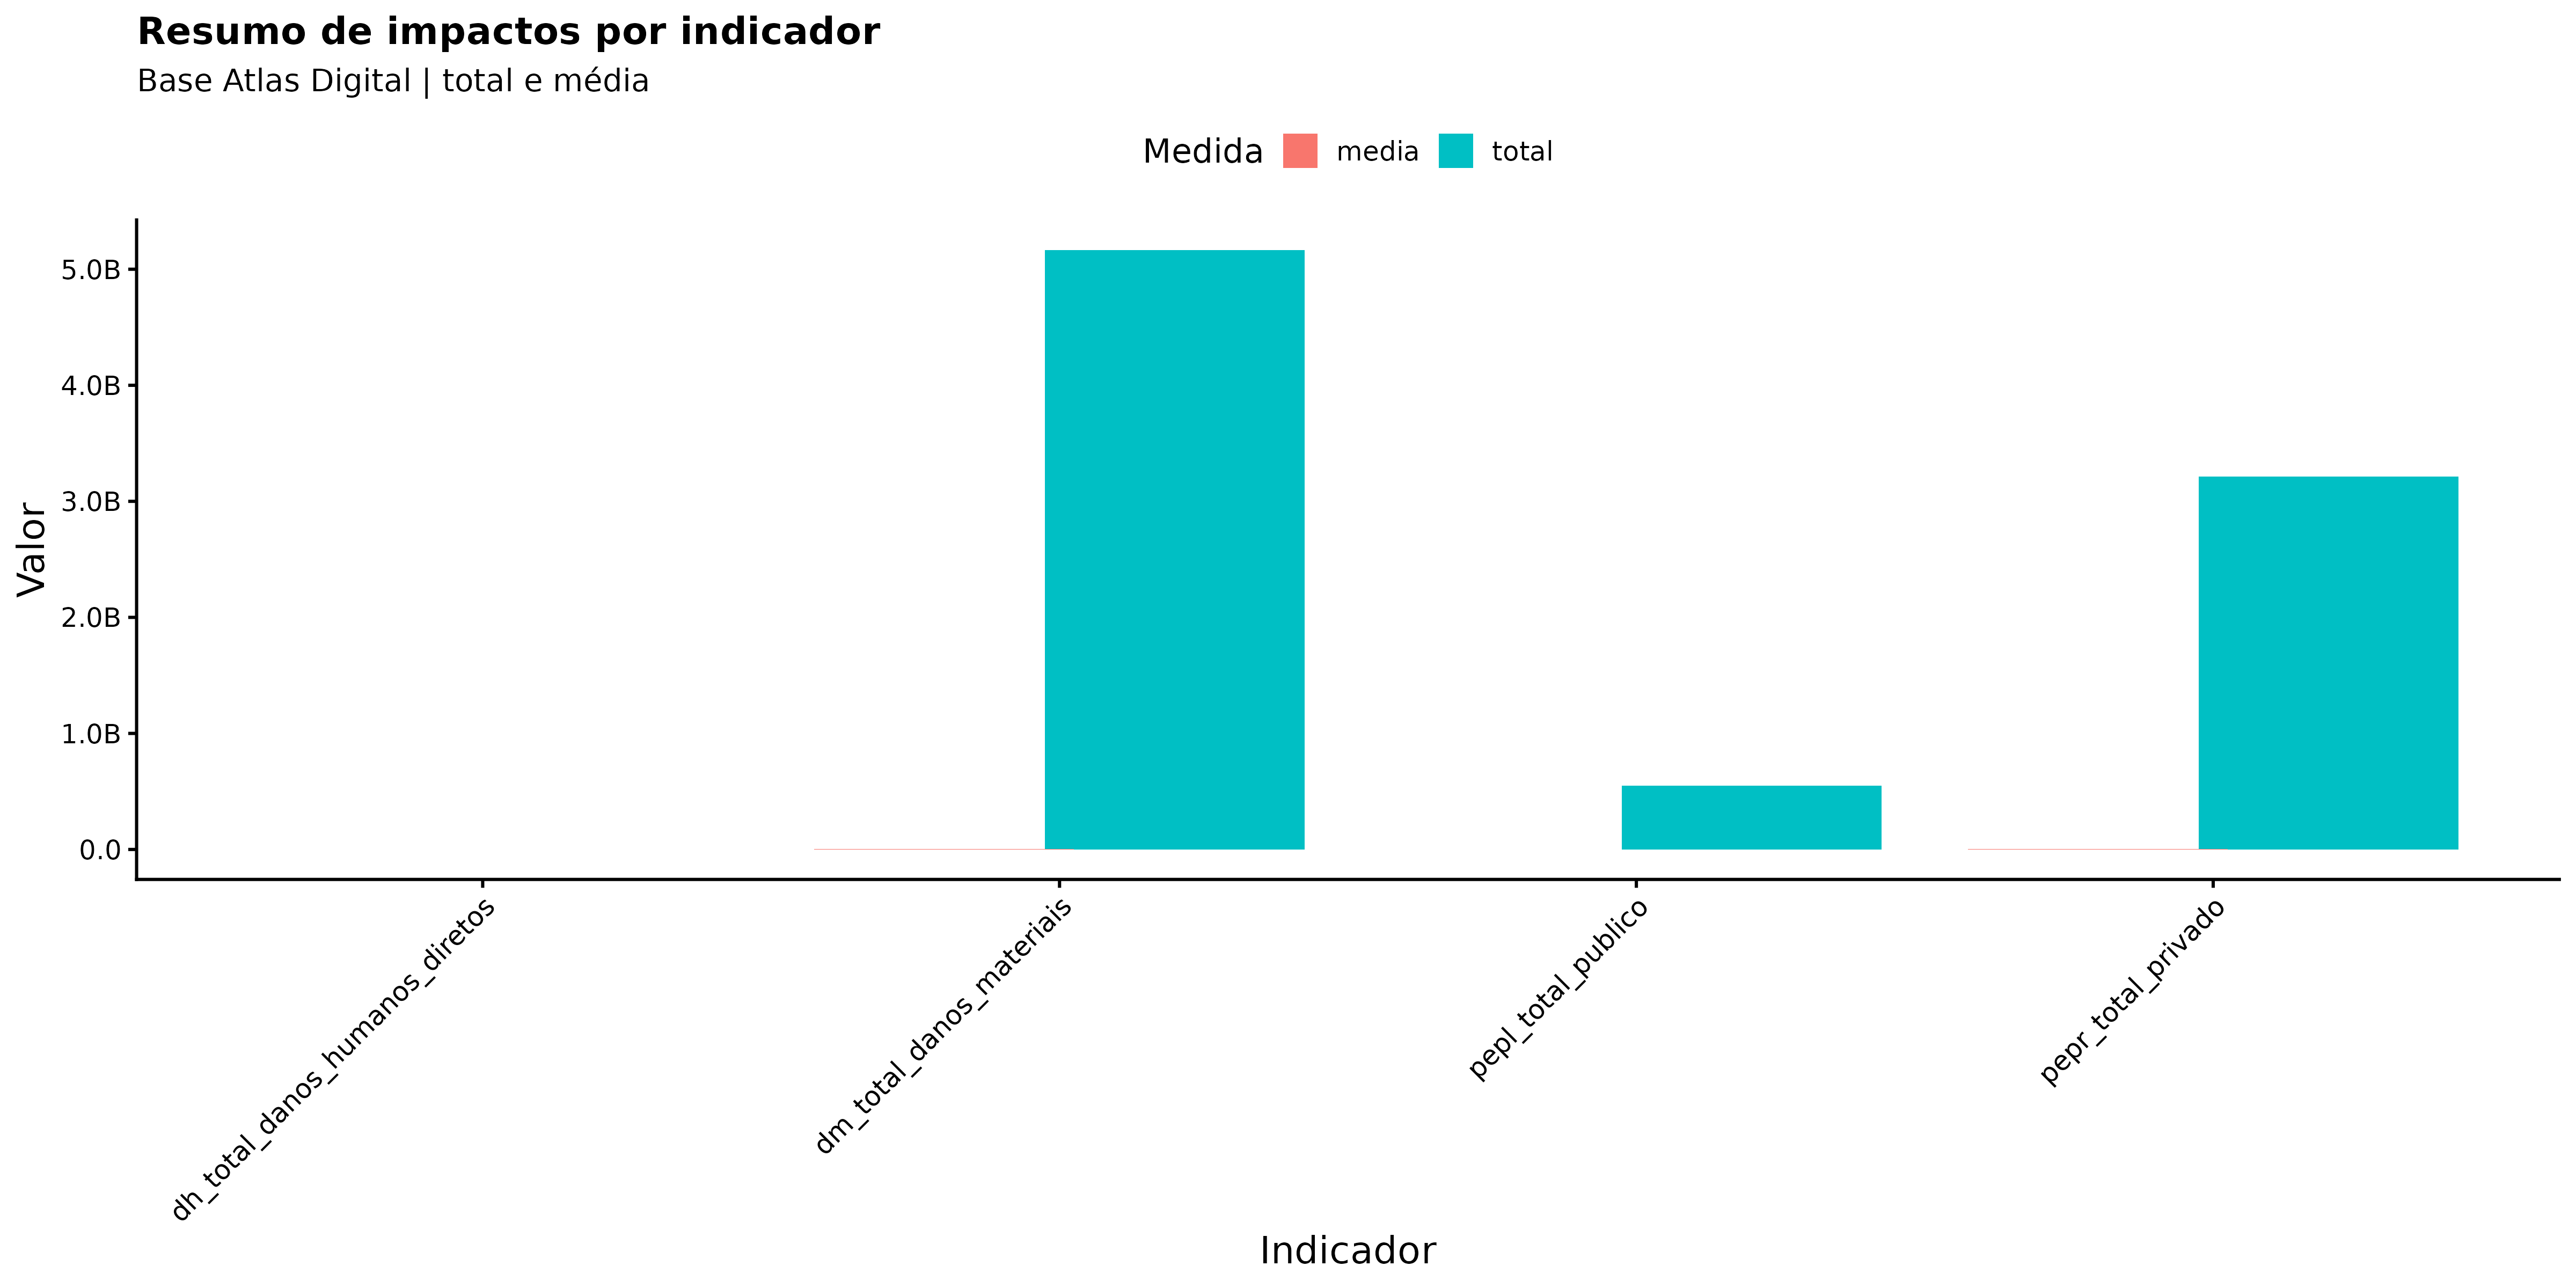

Values plotted in this chart, from the file beside it:
variavel, medida, valor
dh_total_danos_humanos_diretos, total, 516064
dh_total_danos_humanos_diretos, media, 459.1
dh_total_danos_humanos_diretos, max, 70000
dm_total_danos_materiais, total, 5165953805
dm_total_danos_materiais, media, 4596044
dm_total_danos_materiais, max, 1092450357
pepl_total_publico, total, 549937765
pepl_total_publico, media, 489268
pepl_total_publico, max, 40241903
pepr_total_privado, total, 3211397986
pepr_total_privado, media, 2857116
pepr_total_privado, max, 1208797836
